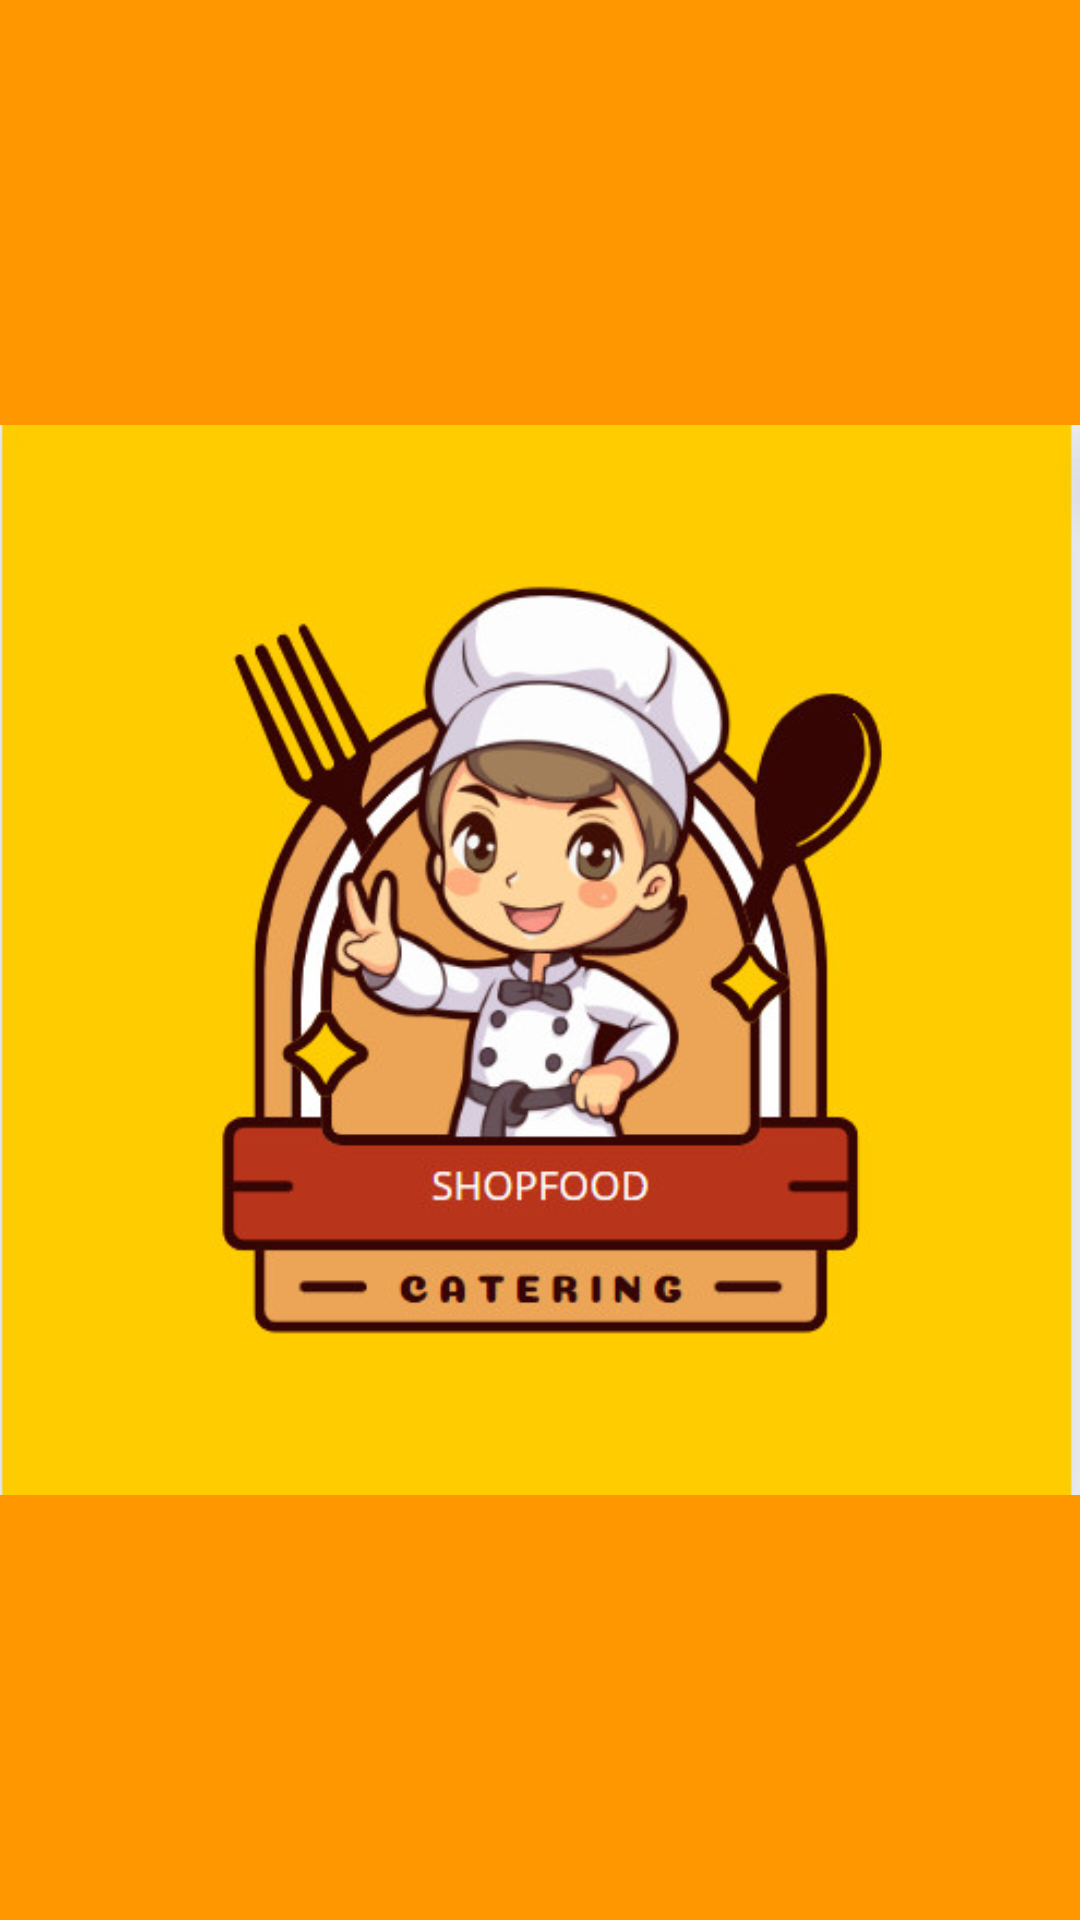

Layout XML and referenced resources for this Android screen:
<!-- AndroidManifest.xml: application theme Theme.MaterialComponents.Light.NoActionBar -->
<!-- res/layout/activity_intro.xml -->
<?xml version="1.0" encoding="utf-8"?>
<LinearLayout xmlns:android="http://schemas.android.com/apk/res/android"
    xmlns:app="http://schemas.android.com/apk/res-auto"
    xmlns:tools="http://schemas.android.com/tools"
    android:layout_width="match_parent"
    android:layout_height="match_parent"
    tools:context="Activities.Intro"
    android:gravity="center"
    android:background="#FF9800">

    <ImageView
        android:layout_width="wrap_content"
        android:layout_height="wrap_content"
        android:src="@drawable/logoduan1"/>

</LinearLayout>
<!-- resources referenced by this layout -->
<resources>
  <!-- drawable logoduan1: jpg bitmap (drawable, 54847 bytes) -->
  <style name="Theme.MaterialComponents.Light.NoActionBar" parent="Base.Theme.MaterialComponents.Light.NoActionBar" />
  <style name="Base.Theme.MaterialComponents.Light.NoActionBar" parent="Theme.Material3.DayNight.NoActionBar">
          
          
      </style>
</resources>
